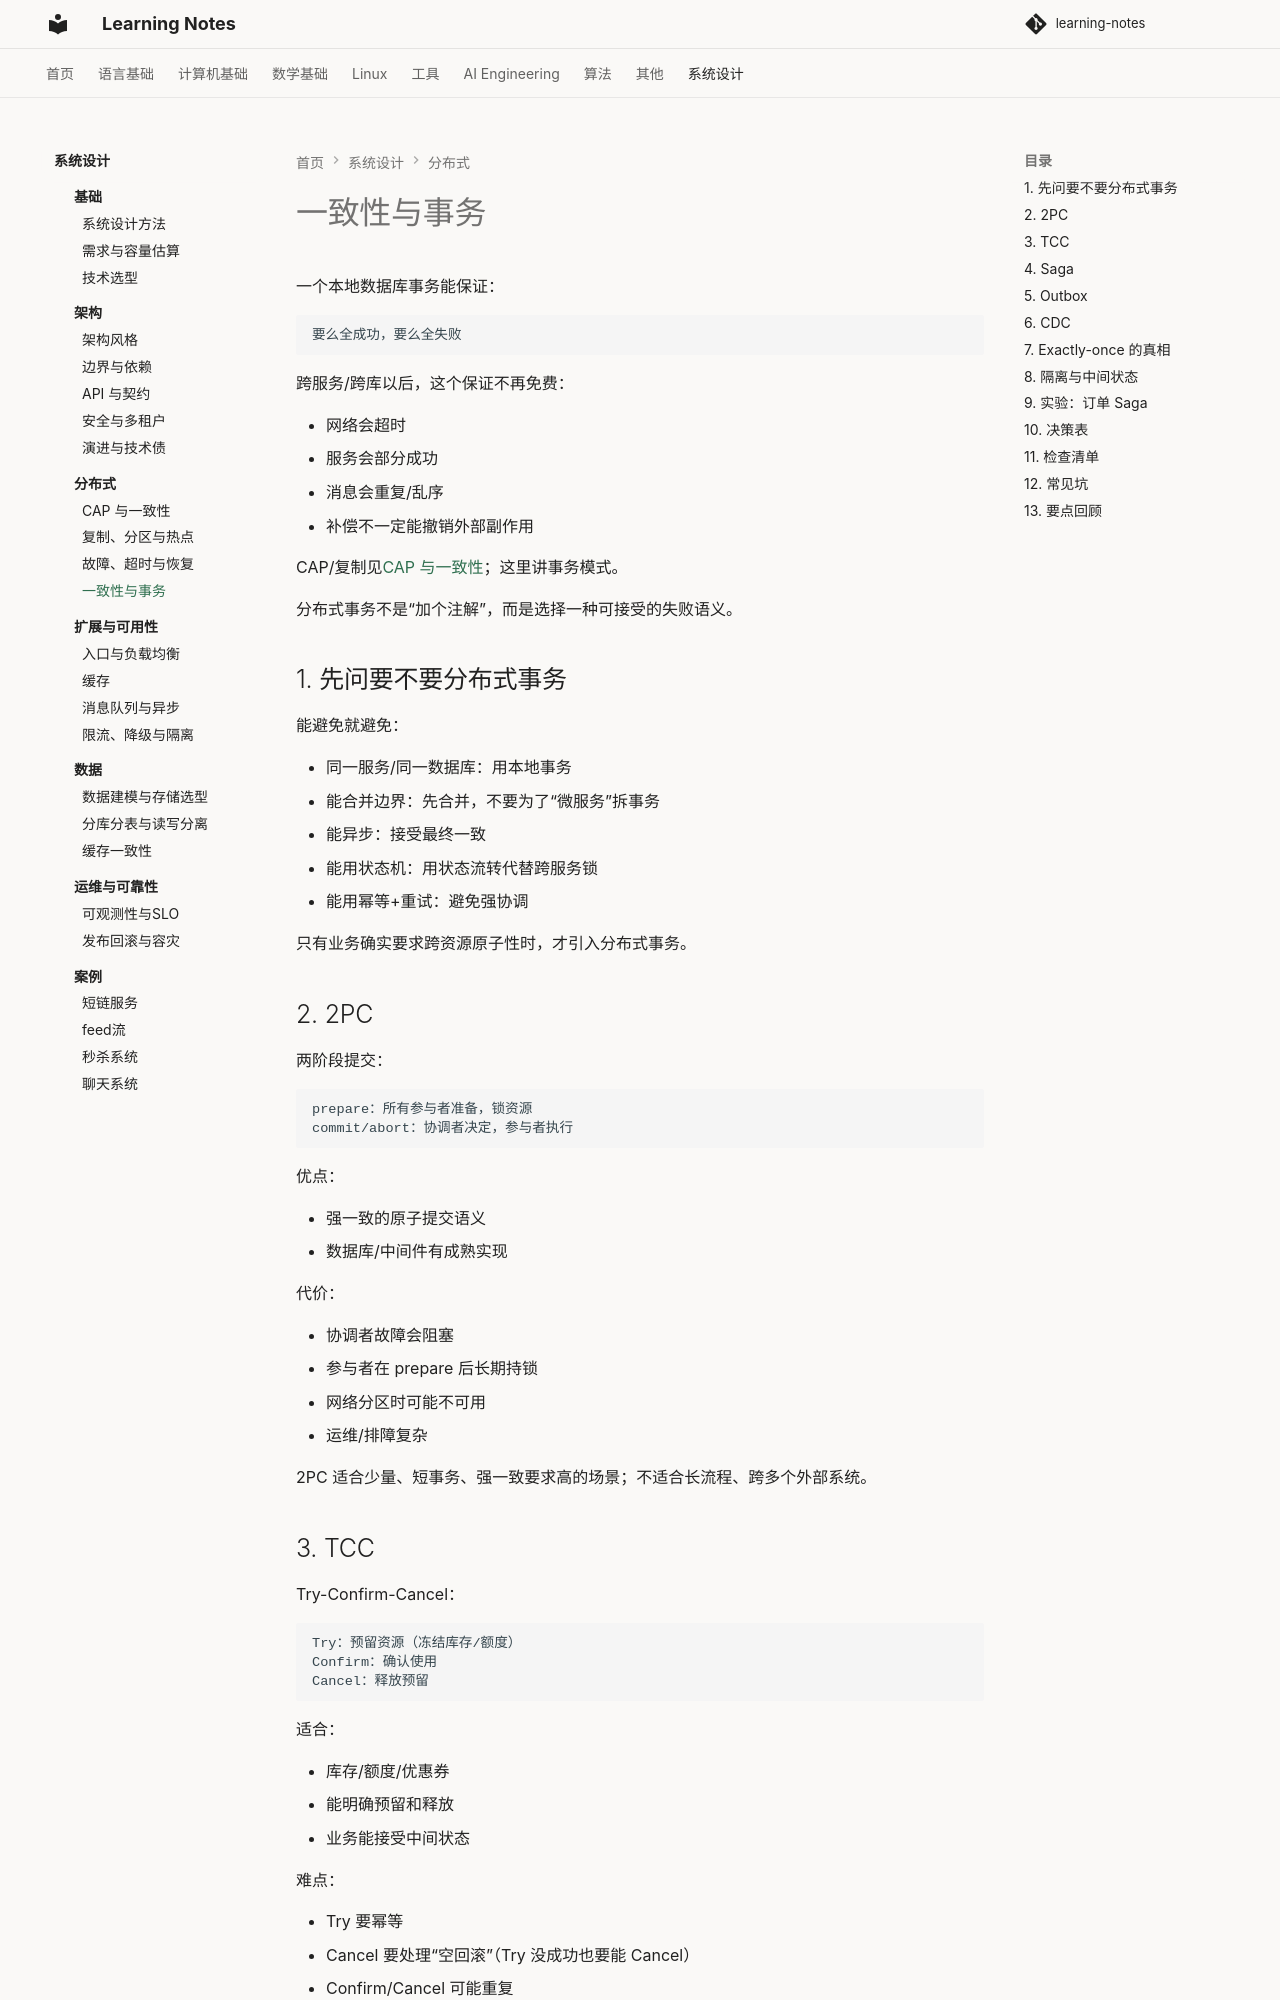

repository: handwan/learning-notes · page: 09-system-design/distributed/04-一致性与事务/index.html · generator: mkdocs

# 一致性与事务

一个本地数据库事务能保证：

```text
要么全成功，要么全失败
```

跨服务/跨库以后，这个保证不再免费：

- 网络会超时
- 服务会部分成功
- 消息会重复/乱序
- 补偿不一定能撤销外部副作用

CAP/复制见[CAP 与一致性](01-CAP与一致性.md)；这里讲事务模式。

分布式事务不是“加个注解”，而是选择一种可接受的失败语义。

## 1. 先问要不要分布式事务

能避免就避免：

- 同一服务/同一数据库：用本地事务
- 能合并边界：先合并，不要为了“微服务”拆事务
- 能异步：接受最终一致
- 能用状态机：用状态流转代替跨服务锁
- 能用幂等+重试：避免强协调

只有业务确实要求跨资源原子性时，才引入分布式事务。

## 2. 2PC

两阶段提交：

```text
prepare：所有参与者准备，锁资源
commit/abort：协调者决定，参与者执行
```

优点：

- 强一致的原子提交语义
- 数据库/中间件有成熟实现

代价：

- 协调者故障会阻塞
- 参与者在 prepare 后长期持锁
- 网络分区时可能不可用
- 运维/排障复杂

2PC 适合少量、短事务、强一致要求高的场景；不适合长流程、跨多个外部系统。

## 3. TCC

Try-Confirm-Cancel：

```text
Try：预留资源（冻结库存/额度）
Confirm：确认使用
Cancel：释放预留
```

适合：

- 库存/额度/优惠券
- 能明确预留和释放
- 业务能接受中间状态

难点：

- Try 要幂等
- Cancel 要处理“空回滚”（Try 没成功也要能 Cancel）
- Confirm/Cancel 可能重复
- 需要防悬挂（Cancel 先到、Try 后到）

TCC 不是“业务层 2PC”那么简单；它要求每个参与方实现三套幂等逻辑。

## 4. Saga

Saga 把长事务拆成多个本地事务：

```text
T1 → T2 → T3
失败：执行 C2、C1 补偿
```

两种编排：

- Orchestration：中心协调器知道流程
- Choreography：服务订阅事件，自己决定下一步

优点：

- 不长期持锁
- 适合长流程/跨服务
- 每步本地事务简单

代价：

- 没有隔离性：中间状态对外可见
- 补偿不是回滚：邮件已发、货已出库，不能真正撤销
- 补偿也可能失败，需要重试/人工
- 需要状态机/幂等/去重
- 调试链路长

Saga 适合“可补偿、可中间态”的业务，不适合“绝不能出现中间状态”的强一致场景。
